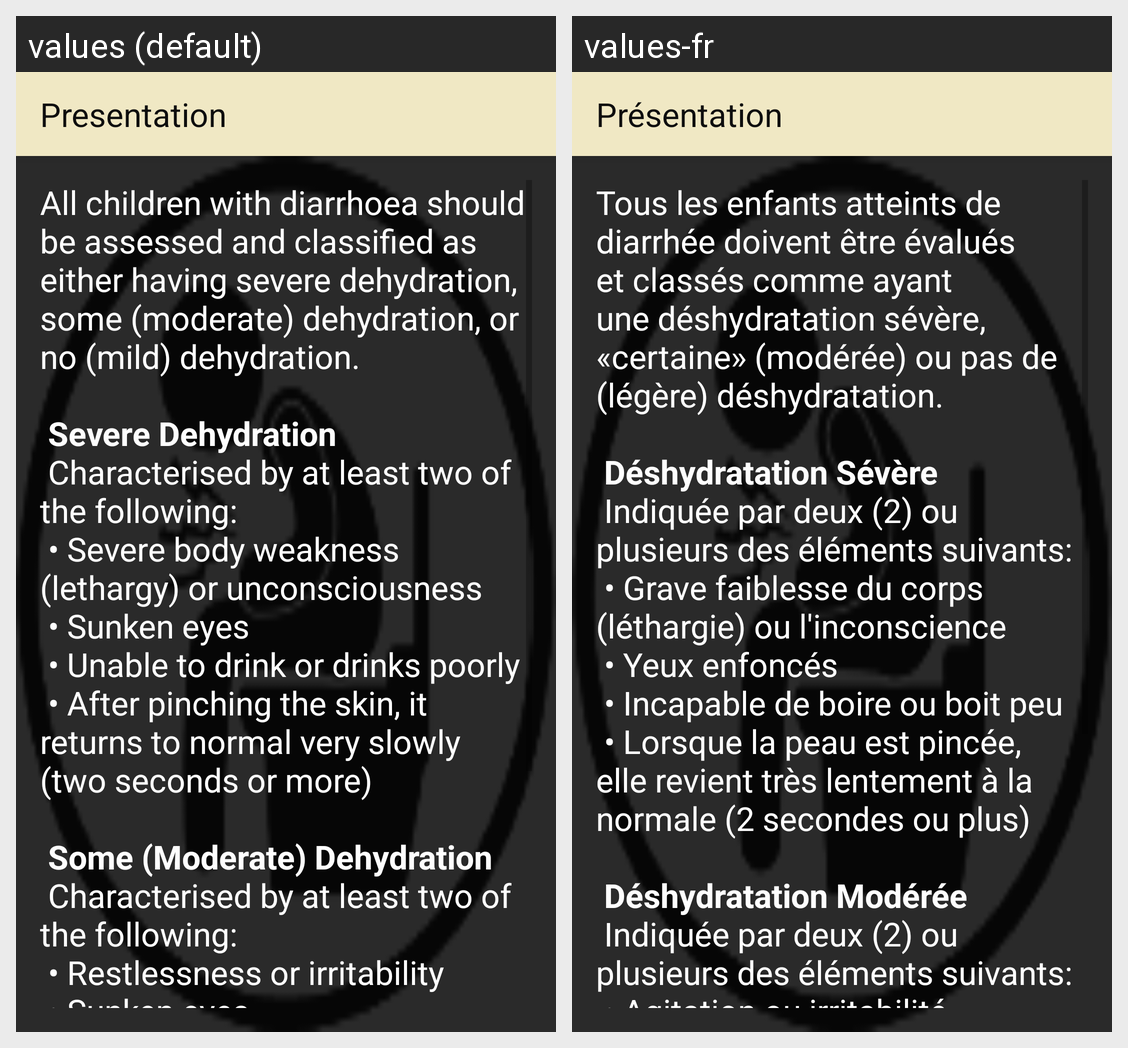

For this localized Android screen grid, give each drawn string resource with its value in every locale shown.
Android screen res/layout/activity_presentation_acute_diarrhoea.xml rendered under 2 locales, left to right: values (default), values-fr. Device: Nexus 5 (rendered at 1080×1920; each locale shown at half size, 540×960, under a caption strip naming it); theme AppTheme.
Strings drawn on this screen, with the default value and each locale's value (text and hints the layout hard-codes, and strings that could not be matched under every locale, appear in the picture but are not listed):

title_activity_presentation_acute_diarrhoea
  values: Presentation
  values-fr: Présentation

acute_diarrhoea_presentation
  values: All children with diarrhoea should be assessed and classified as either having severe dehydration, some (moderate) dehydration, or no (mild) dehydration.
      
       Severe Dehydration
       Characterised by at least two of the following:
       • Severe body weakness (lethargy) or unconsciousness
       • Sunken eyes
       • Unable to drink or drinks poorly
       • After pinching the skin, it returns to normal very slowly (two …[clipped]
  values-fr: Tous les enfants atteints de diarrhée doivent être évalués et classés comme ayant une déshydratation sévère, «certaine» (modérée) ou pas de (légère) déshydratation.
      
       Déshydratation Sévère
       Indiquée par deux (2) ou plusieurs des éléments suivants:
       • Grave faiblesse du corps (léthargie) ou l'inconscience
       • Yeux enfoncés
       • Incapable de boire ou boit peu
       • Lorsque la peau est pincée, elle …[clipped]
